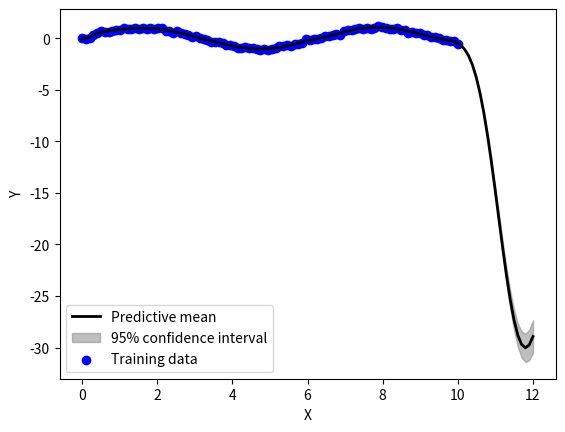

Write Python code to recreate this figure.
import numpy as np
import matplotlib.pyplot as plt

# Define the kernel function
def rbf_kernel(x1, x2, length_scale=1.0, signal_variance=1.0):
    return signal_variance * np.exp(-0.5 * np.sum((x1 - x2)**2) / length_scale**2)

# Compute the kernel matrix
def compute_kernel_matrix(X, kernel_func):
    n = len(X)
    K = np.zeros((n, n))
    for i in range(n):
        for j in range(n):
            K[i, j] = kernel_func(X[i], X[j])
    return K

# GP model training
def train_gp(X_train, y_train, kernel_func):
    K = compute_kernel_matrix(X_train, kernel_func) + 1e-6 * np.eye(len(X_train))
    L = np.linalg.cholesky(K)  # Cholesky decomposition
    alpha = np.linalg.solve(L.T, np.linalg.solve(L, y_train))
    return L, alpha

# GP model prediction
def predict_gp(X_test, X_train, L, alpha, kernel_func):
    K_test = np.array([kernel_func(x_test, x_train) for x_test in X_test for x_train in X_train]).reshape(len(X_test), len(X_train))
    mu = K_test.dot(alpha)
    v = np.linalg.solve(L, K_test.T)
    cov = compute_kernel_matrix(X_test, kernel_func) - v.T.dot(v)
    return mu, cov

# Example usage
X_train = np.linspace(0, 10, 100)
y_train = np.sin(X_train) + np.random.normal(0, 0.1, 100)
X_test = np.linspace(0, 12, 120)

L, alpha = train_gp(X_train, y_train, rbf_kernel)
mu, cov = predict_gp(X_test, X_train, L, alpha, rbf_kernel)

std_dev = np.sqrt(np.diag(cov))
confidence_level = 0.95
z_score = 1.96  # For a 95% confidence interval

lower_bound = mu - z_score * std_dev
upper_bound = mu + z_score * std_dev


plt.figure()
plt.plot(X_test, mu, 'k', lw=2, label='Predictive mean')
plt.fill_between(X_test[:], lower_bound, upper_bound, color='gray', alpha=0.5, label=f'{confidence_level * 100:.0f}% confidence interval')
plt.scatter(X_train, y_train, c='b', label='Training data')
plt.xlabel('X')
plt.ylabel('Y')
plt.legend()
plt.show()

